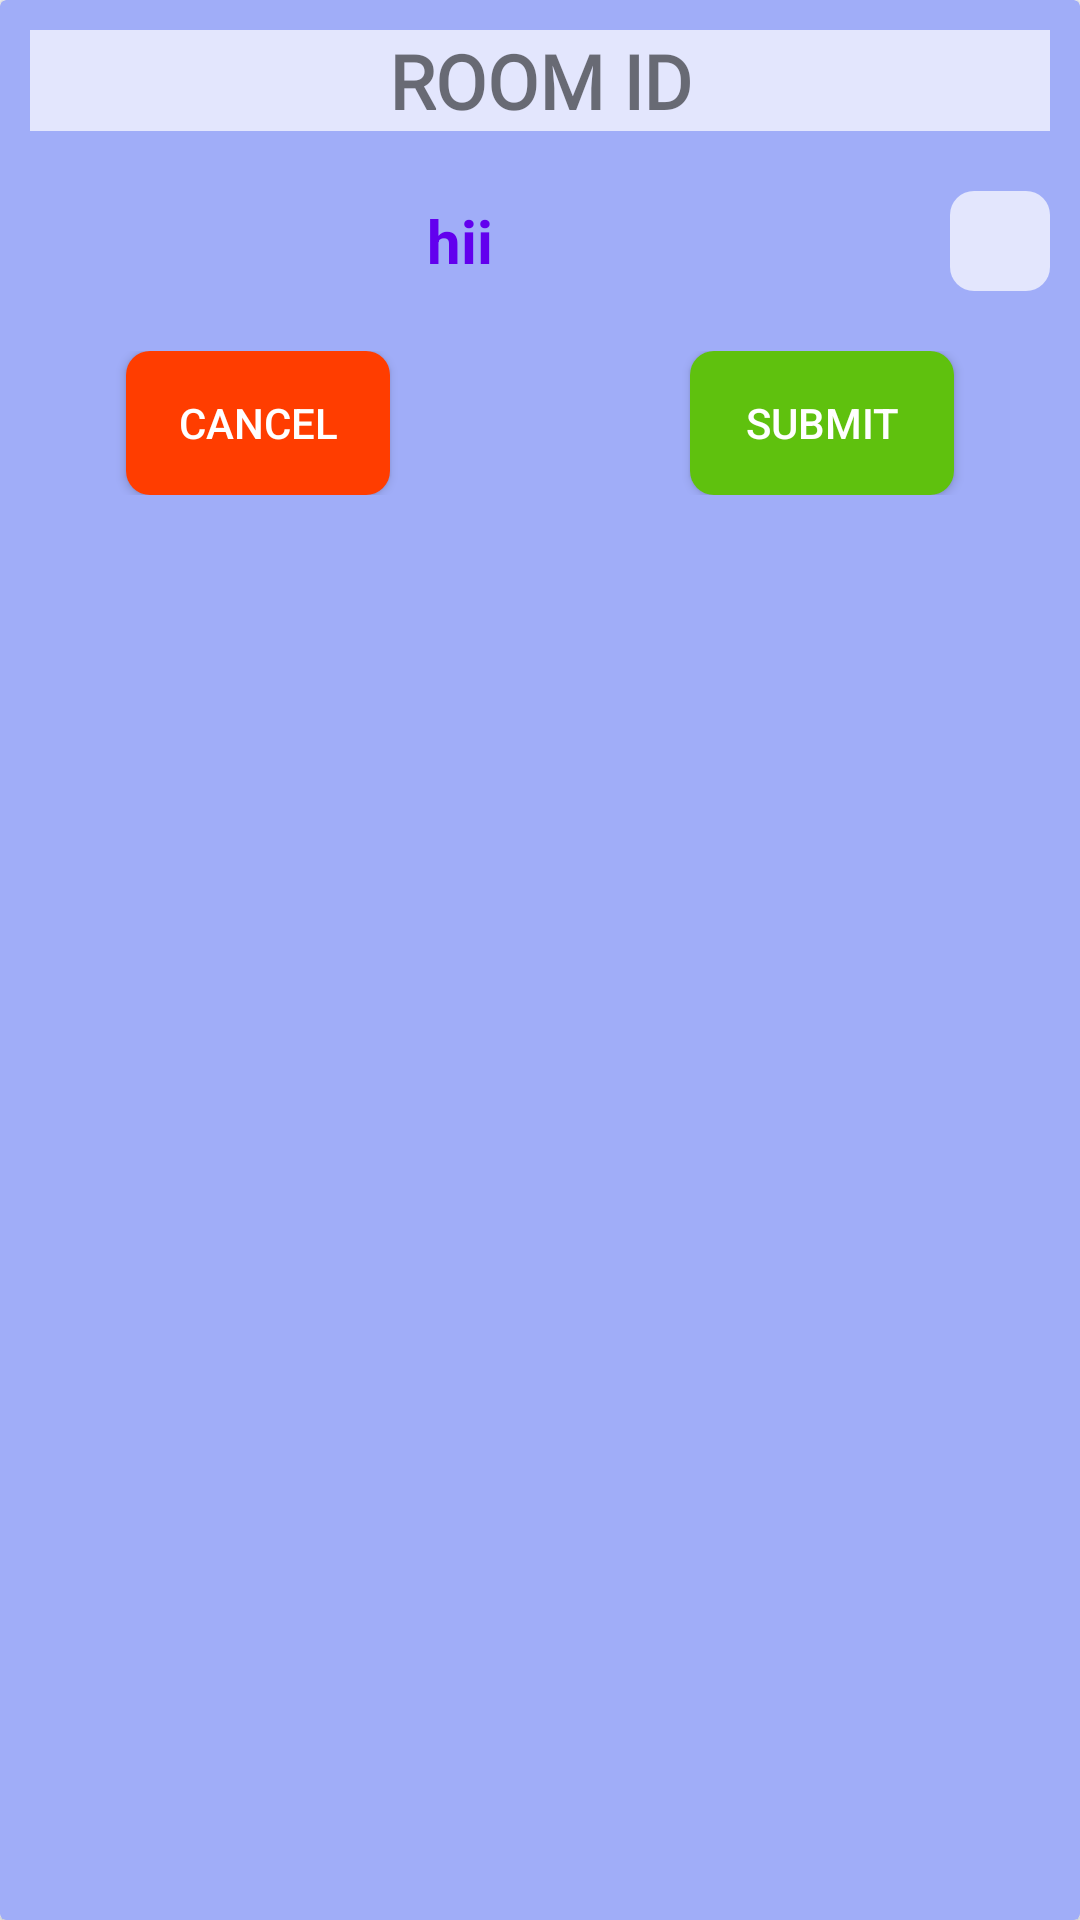

Layout XML and referenced resources for this Android screen:
<!-- AndroidManifest.xml: application theme AppTheme -->
<!-- res/layout/roomid_display.xml -->
<?xml version="1.0" encoding="utf-8"?>
<androidx.cardview.widget.CardView
    xmlns:android="http://schemas.android.com/apk/res/android"
    android:layout_width="match_parent"
    android:layout_height="wrap_content"
    android:layout_marginLeft="10dp"
    android:layout_marginRight="10dp"
    android:elevation="11dp"
    xmlns:app="http://schemas.android.com/apk/res-auto"
    app:cardBackgroundColor="#A0ADF8">
    <LinearLayout
        android:layout_width="match_parent"
        android:layout_height="match_parent"
        android:weightSum="1"
        android:gravity="top"
        android:orientation="vertical">

        <TextView
            android:layout_marginTop="10dp"
            android:layout_width="match_parent"
            android:layout_height="wrap_content"
            android:gravity="center_horizontal"
            android:layout_marginBottom="20dp"
            android:fontFamily="@font/montserrat"
            android:background="#B3FFFFFF"
            android:textSize="25dp"
            android:layout_marginLeft="10dp"
            android:layout_marginRight="10dp"
            android:textStyle="bold"
            android:text="ROOM ID"/>
        <LinearLayout
            android:layout_width="match_parent"
            android:layout_height="wrap_content"
            android:weightSum="1"
            android:gravity="center"
            android:layout_marginBottom="20dp"
            android:orientation="horizontal">
            <TextView
                android:layout_width="match_parent"
                android:layout_height="100px"
                android:layout_weight="1"
                android:textStyle="bold"
                android:textColor="@color/colorPrimary"
                android:layout_marginRight="10dp"
                android:layout_marginLeft="10dp"
                android:id="@+id/room_id"
                android:text="hii"
                android:textSize="20dp"
                android:gravity="center" />

            <ImageButton
                android:layout_width="100px"
                android:layout_height="100px"
                android:src="@drawable/ic_baseline_share_24"
                android:layout_weight="0"
                android:layout_marginRight="10dp"
                android:layout_marginLeft="10dp"
                android:id="@+id/share"
                android:background="@drawable/shape1"/>
        </LinearLayout>
        <LinearLayout
            android:layout_width="match_parent"
            android:layout_height="wrap_content"
            android:gravity="center"
            android:weightSum="1"
            android:layout_marginBottom="10dp"
            android:orientation="horizontal">
            <Button
                android:layout_width="wrap_content"
                android:layout_height="wrap_content"
                android:id="@+id/cancel"
                android:textColor="@color/white"
                android:background="@drawable/shapecancel"
                android:text="CANCEL"/>

            <Button
                android:layout_width="wrap_content"
                android:layout_height="wrap_content"
                android:id="@+id/submit"
                android:textColor="@color/white"
                android:background="@drawable/shapesubmit"
                android:layout_marginLeft="100dp"
                android:text="SUBMIT"/>
        </LinearLayout>
    </LinearLayout>
</androidx.cardview.widget.CardView>
<!-- resources referenced by this layout -->
<resources>
  <color name="colorPrimary">#6200EE</color>
  <color name="white">#FFFFFF</color>
  <!-- drawable shape1 (drawable) -->
  <?xml version="1.0" encoding="utf-8"?>
  <shape xmlns:android="http://schemas.android.com/apk/res/android"
      android:shape="rectangle">
      <solid android:color="#B3FFFFFF" />
      <corners
          android:bottomRightRadius="8dp"
          android:bottomLeftRadius="8dp"
          android:topLeftRadius="8dp"
          android:topRightRadius="8dp" />
  </shape>
  <!-- drawable shapecancel (drawable) -->
  <?xml version="1.0" encoding="utf-8"?>
  <shape xmlns:android="http://schemas.android.com/apk/res/android"
      android:shape="rectangle">
      <solid android:color="#FF3D00" />
      <corners
          android:bottomRightRadius="8dp"
          android:bottomLeftRadius="8dp"
          android:topLeftRadius="8dp"
          android:topRightRadius="8dp" />
  </shape>
  <!-- drawable shapesubmit (drawable) -->
  <?xml version="1.0" encoding="utf-8"?>
  <shape xmlns:android="http://schemas.android.com/apk/res/android"
      android:shape="rectangle">
      <solid android:color="#5FC10E" />
      <corners
          android:bottomRightRadius="8dp"
          android:bottomLeftRadius="8dp"
          android:topLeftRadius="8dp"
          android:topRightRadius="8dp" />
  </shape>
  <style name="AppTheme" parent="Theme.AppCompat.Light.NoActionBar">
          
          <item name="colorPrimary">@color/colorPrimary</item>
          <item name="colorPrimaryDark">@color/colorPrimaryDark</item>
          <item name="colorAccent">@color/colorAccent</item>
      </style>
  <color name="colorPrimaryDark">#3700B3</color>
  <color name="colorAccent">#03DAC5</color>
</resources>
